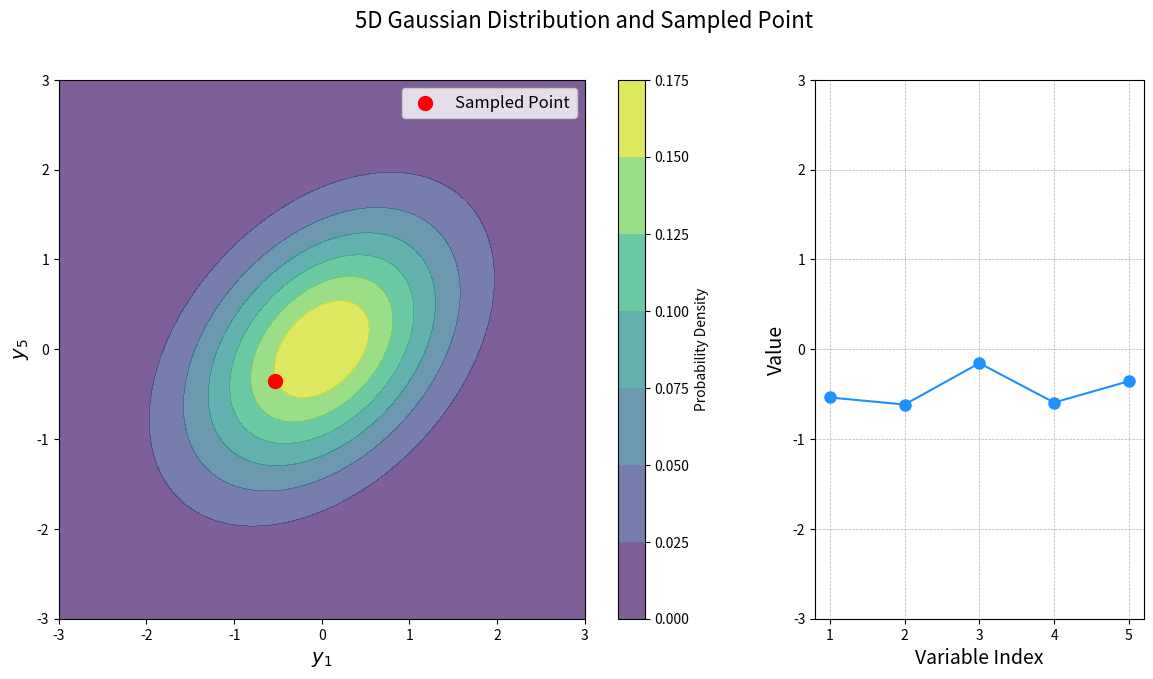

Source code (Python):
"""Plot of index dimension of 5d gaussian."""  # noqa: N999

from __future__ import annotations

from typing import TYPE_CHECKING

import matplotlib.pyplot as plt
import numpy as np
from scipy.stats import multivariate_normal

if TYPE_CHECKING:
    from matplotlib.contour import QuadContourSet
    from numpy.typing import NDArray
    from scipy.stats._multivariate import multivariate_normal_frozen


def plot_5d_gaussian_index() -> None:
    """Plot a 5D Gaussian distribution with a sampled point and its values across dimensions."""
    # Define the covariance matrix Σ
    sigma: NDArray[np.float64] = np.array(
        object=[
            [1.0, 0.9, 0.8, 0.6, 0.4],
            [0.9, 1.0, 0.9, 0.8, 0.6],
            [0.8, 0.9, 1.0, 0.9, 0.8],
            [0.6, 0.8, 0.9, 1.0, 0.9],
            [0.4, 0.6, 0.8, 0.9, 1.0],
        ],
        dtype=np.float64,
    )

    # Define the mean vector (center of the Gaussian)
    mean: NDArray[np.float64] = np.zeros(shape=5, dtype=np.float64)

    # Sample one point from the multivariate Gaussian distribution
    np.random.seed(seed=42)  # noqa: NPY002
    sample: NDArray[np.float64] = np.random.multivariate_normal(mean=mean, cov=sigma, size=1).ravel()  # noqa: NPY002

    # Create a grid for plotting the bivariate distribution of y1 and y5
    y1: NDArray[np.float64]
    y5: NDArray[np.float64]
    y1, y5 = np.meshgrid(np.linspace(start=-3, stop=3, num=100), np.linspace(start=-3, stop=3, num=100))
    position: NDArray[np.float64] = np.dstack(tup=(y1, y5))

    # Extract the submatrix for y1 and y5
    sigma_sub: NDArray[np.float64] = sigma[[0, 4], :][:, [0, 4]]
    mean_sub: NDArray[np.float64] = mean[[0, 4]]

    # Compute the Gaussian PDF values for the grid points
    rv: multivariate_normal_frozen = multivariate_normal(mean=mean_sub, cov=sigma_sub)  # type: ignore  # noqa: PGH003
    pdf_values: NDArray[np.float64] = rv.pdf(x=position)

    # Create the plot
    fig, ax = plt.subplots(nrows=1, ncols=2, figsize=(14, 7), gridspec_kw={"width_ratios": [2, 1]})

    fig.suptitle(t="5D Gaussian Distribution and Sampled Point", fontsize=16)

    # Plot the bivariate distribution for y1 and y5
    contour: QuadContourSet = ax[0].contourf(y1, y5, pdf_values, cmap="viridis", alpha=0.7)

    ax[0].set_xlabel("$y_1$", fontsize=14)
    ax[0].set_ylabel("$y_5$", fontsize=14)
    ax[0].scatter(sample[0], sample[4], s=100, color="red", label="Sampled Point")
    ax[0].set_xlim([-3, 3])
    ax[0].set_ylim([-3, 3])
    ax[0].legend(loc="upper right", fontsize=12)
    fig.colorbar(mappable=contour, ax=ax[0], orientation="vertical", label="Probability Density")

    # Plot the values of the sampled point as a function of their index
    ax[1].plot(range(1, 6), sample, "o-", markersize=8, color="dodgerblue")
    ax[1].set_xlabel("Variable Index", fontsize=14)
    ax[1].set_ylabel("Value", fontsize=14)
    ax[1].set_ylim([-3, 3])
    ax[1].set_xticks(range(1, 6))
    ax[1].grid(True, which="both", linestyle="--", linewidth=0.5)  # noqa: FBT003

    plt.show()


if __name__ == "__main__":
    # Call the function to plot
    plot_5d_gaussian_index()
